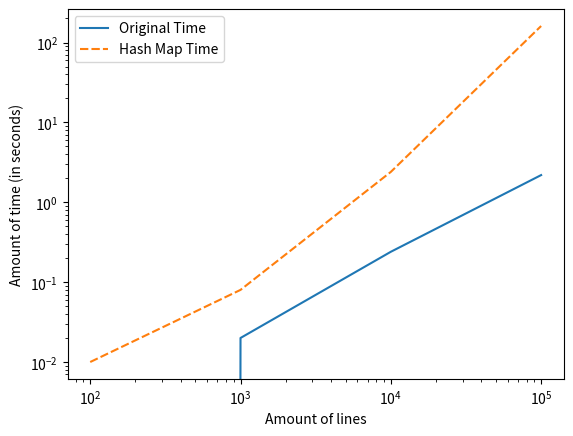

Source code (Python): (Note: this script raises an exception after producing the figure.)
# Import seaborn
import seaborn as sns
import matplotlib.pyplot as plt
import pandas as pd

IMAGES_PATH = '../images'

x_labels = [
    100,
    1000,
    10000,
    100000,
]

original_time = [
    0.0,
    0.02,
    0.24,
    2.19,
]

original_memory = [
    13868648,
    124578128,
    1243740464,
    12433126648
]

hashmap_time = [
    0.01,
    0.08,
    2.40,
    160.94,
]

hashmap_memory = [
    35376640,
    323777104,
    3242785784,
    32447783024,
]

df_time = pd.DataFrame(
    [original_time, hashmap_time],
    columns=x_labels,
    index=pd.Index(['Original Time', 'Hash Map Time']),
).T

df_memory = pd.DataFrame(
    [original_memory, hashmap_memory],
    columns=x_labels,
    index=pd.Index(['Original Memory', 'Hash Map Memory']),
).T

def plot_time(df):
    g = sns.lineplot(data=df)
    g.set(xscale="log")
    g.set(yscale="log")
    g.set(xlabel='Amount of lines', ylabel='Amount of time (in seconds)')

def plot_memory(df):
    g = sns.lineplot(data=df)
    g.set(xscale="log")
    g.set(yscale="log")
    g.set(xlabel='Amount of lines', ylabel='Amount of memory (in bytes)')

plot_time(df_time)
plt.savefig(f"{IMAGES_PATH}/plot_time_decorate_trees.pdf")
plt.clf()

plot_memory(df_memory)
plt.savefig(f"{IMAGES_PATH}/plot_memory_decorate_trees.pdf")
plt.clf()